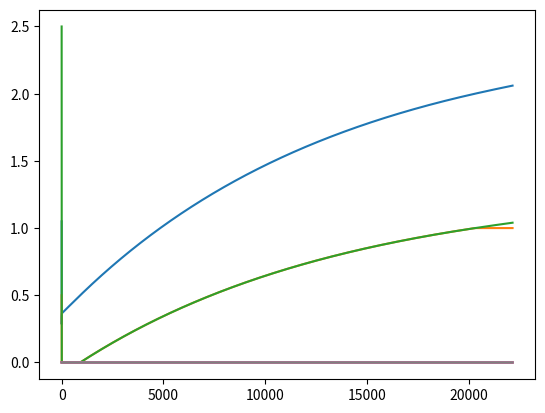

Generate this figure with matplotlib:
# -*- coding: utf-8 -*-
"""
Created on Thu Mar  8 19:38:16 2018

[redacted]
"""

import numpy as np
import matplotlib.pyplot as plt
import copy
class GNode():

    def __init__(_self,a,b,ulim,llim,pos):
        _self.a = a
        _self.b = b
        _self.ulim = ulim
        _self.llim = llim
        _self.umax = (_self.ulim - _self.a)/_self.b
        _self.umin = (_self.llim - _self.a)/_self.b
        _self.p = 0
        _self.lamda = (_self.umax + _self.umin)/2
        _self.x = _self.solvex(_self.lamda)
        _self.pos = pos

    def u(_self, x): #lamda at a given load
        u = (x - _self.a)/_self.b
        u = np.clip(u,_self.umin,_self.umax)
        return(u)

    def solvex(_self,lamda):
        if lamda < _self.umin:
            return(_self.llim)
        if lamda >= _self.umax:
            return(_self.ulim)
        else:
            return(_self.a + lamda*_self.b)

    def cost(_self,x):
        cost = ((x - _self.a)**2)/(2*_self.b)
        return(cost)

class SNode():

    def __init__(_self,p,pos):
        _self.p = p
        _self.lamda = 0
        _self.x = 0
        _self.pos = pos

    def solvex(_self, lamda):
        return(0)

    def cost(_self, x):
        return(0)

def consensus(array, W, maxitt = 50000, eps = .0000001):
    new = copy.copy(array)
    hist = [array[:]]
    itt = 0
    while itt < maxitt:
        old = hist[-1]
        for i in np.arange(0,len(array)):
            new[i] = np.dot(W[i,:],copy.copy(old))
        itt += 1
        if np.all(np.abs(new - old) < eps):
            return([new,hist])
        hist.append(copy.copy(new))
    return([new,hist])

def maxconsensus(array,A):
    diameter = len(array)
    array = copy.copy(array)
    for i in np.arange(0,diameter):
        array[i] = np.max(A[i,:]*array)
    print(array)
    return(array[0])

def minconsensus(array,A):
    diameter = len(array)
    array = copy.copy(array)
    for i in np.arange(0,diameter):
        array[i] = np.min(A[i,:]*array)
    print(array)
    return(array[0])

def alpha(t,num = .5, power = .85):
    return(num/(t**power))

def beta(t,num = .2, power = .001):
    return(num/(t**power))

def lEqual(nodes, eps = .00001):
    flag = True
    for i in np.arange(0,len(nodes)-1):
        for j in np.arange(i+1,len(nodes)):
            if abs(nodes[i].lamda - nodes[j].lamda) > eps:
                flag = False
                return(flag)
    return(flag)

def run(y,anum,apow,bnum,bpow):
    itt = 1
    maxitt = 100000
    eps = .00013
    lhist = []
    xhist = []
    x = [node.x for node in nodes]
    xhist.append(x)
    ycurr = p - x
    costhist = [np.sum([nodes[i].cost(x[i]) for i in np.arange(numnodes)])]
    while (abs(np.sum(x) - np.sum(p)) > eps and itt < maxitt) or itt == 1:
        xold = copy.copy(xhist[-1])
        epsilon = 1/19500
        lams = [node.lamda for node in nodes]
        for node in nodes:
            node.lamda = np.dot(Qp[node.pos,:],lams) + epsilon*ycurr[node.pos]
            node.x = node.solvex(node.lamda)
            ycurr[node.pos] = np.dot(Q[node.pos,:],ycurr) - (node.x - xold[node.pos])
        itt += 1
        x = [node.x for node in nodes]
        lams = [node.lamda for node in nodes]
        xhist.append(x)
        lhist.append(lams)
        costhist.append(np.sum([nodes[i].cost(x[i]) for i in np.arange(numnodes)]))
    lavg = np.mean(lams)
    xtot = np.sum(x)
    return((itt,x,lams,xhist,costhist))

P = np.array([0,0,0,.5,1.4,1.1,.9,.2])
P_tot = np.sum(P)
Q = np.array([1/3,1/5,0,1/4,0,0,0,0,1/3,1/5,1/5,0,0,1/5,0,1/3,0,1/5,1/5,0,0,1/5,1/3,1/3,1/3,0,0,1/4,1/4,1/5,0,0,0,0,0,1/4,1/4,1/5,1/3,0,0,1/5,1/5,1/4,1/4,1/5,0,0,0,0,1/5,0,1/4,0,1/3,0,0,1/5,1/5,0,0,0,0,1/3])
Q = Q.reshape((8,8))
AQ = Q > 0
Rq = np.array([1/2,1/3,0,1/2,1/3,1/2,0,1/3,1/2]).reshape((3,3))
Rp = np.array([1/2,1/2,0,1/3,1/3,1/3,0,1/2,1/2]).reshape((3,3))
Qp = np.array([[ 0.33333333,  0.33333333, 0.,  0.33333333,  0.        ,
         0.        ,  0.        ,  0.        ],
       [ 0.2       ,  0.2       ,  0.2       ,  0.        ,  0.        ,
         0.2       ,  0.        ,  0.2       ],
       [ 0.        ,  0.2       ,  0.2       ,  0.        ,  0.        ,
         0.2       ,  0.2       ,  0.2       ],
       [ 0.25      ,  0.        ,  0.        ,  0.25      ,  0.25      ,
         0.25      ,  0.        ,  0.        ],
       [ 0.        ,  0.        ,  0.        ,  0.25      ,  0.25      ,
         0.25      ,  0.25      ,  0.        ],
       [ 0.        ,  0.2       ,  0.2       ,  0.2       ,  0.2       ,
         0.2       ,  0.        ,  0.        ],
       [ 0.        ,  0.        ,  0.33333333,  0.        ,  0.33333333,
         0.        ,  0.33333333,  0.        ],
       [ 0.        ,  0.33333333,  0.33333333,  0.        ,  0.        ,
         0.        ,  0.        ,  0.33333333]])
AR = Rq > 0

n1 = GNode(-1,3,2.1,0,0)
n2 = GNode(-1,2,1.0,0,1)
n3 = GNode(-1,2,5.0,0,2)
n4 = SNode(1,3)
n5 = SNode(1.4,4)
n6 = SNode(1.1,5)
n7 = SNode(.9,6)
n8 = SNode(.2,7)
nodes = [n1,n2,n3,n4,n5,n6,n7,n8]
generators = [n1,n2,n3]
lbounds = np.array([node.llim for node in generators])
ubounds = np.array([node.ulim for node in generators])
numnodes = len(nodes)
numgens = len(generators)
eps = .0001
diameter = 2

p = P
ptot = np.sum(p)
[p,phist] = consensus(p,Q)

sold = np.zeros((8,))
for i in np.arange(0,numgens):
    sold[i] = p[i]
snew = sold
[snew,hist] = consensus(snew,Q)

ynew = p*p/snew
[y,yhist] = consensus(ynew[0:3],Rq)

for i in np.arange(0,numgens):
    generators[i].p = y[i]

(itt,x,lams,xhist,costhist) = run(y,.2,.01,.2,.00001)
plt.plot(xhist)
